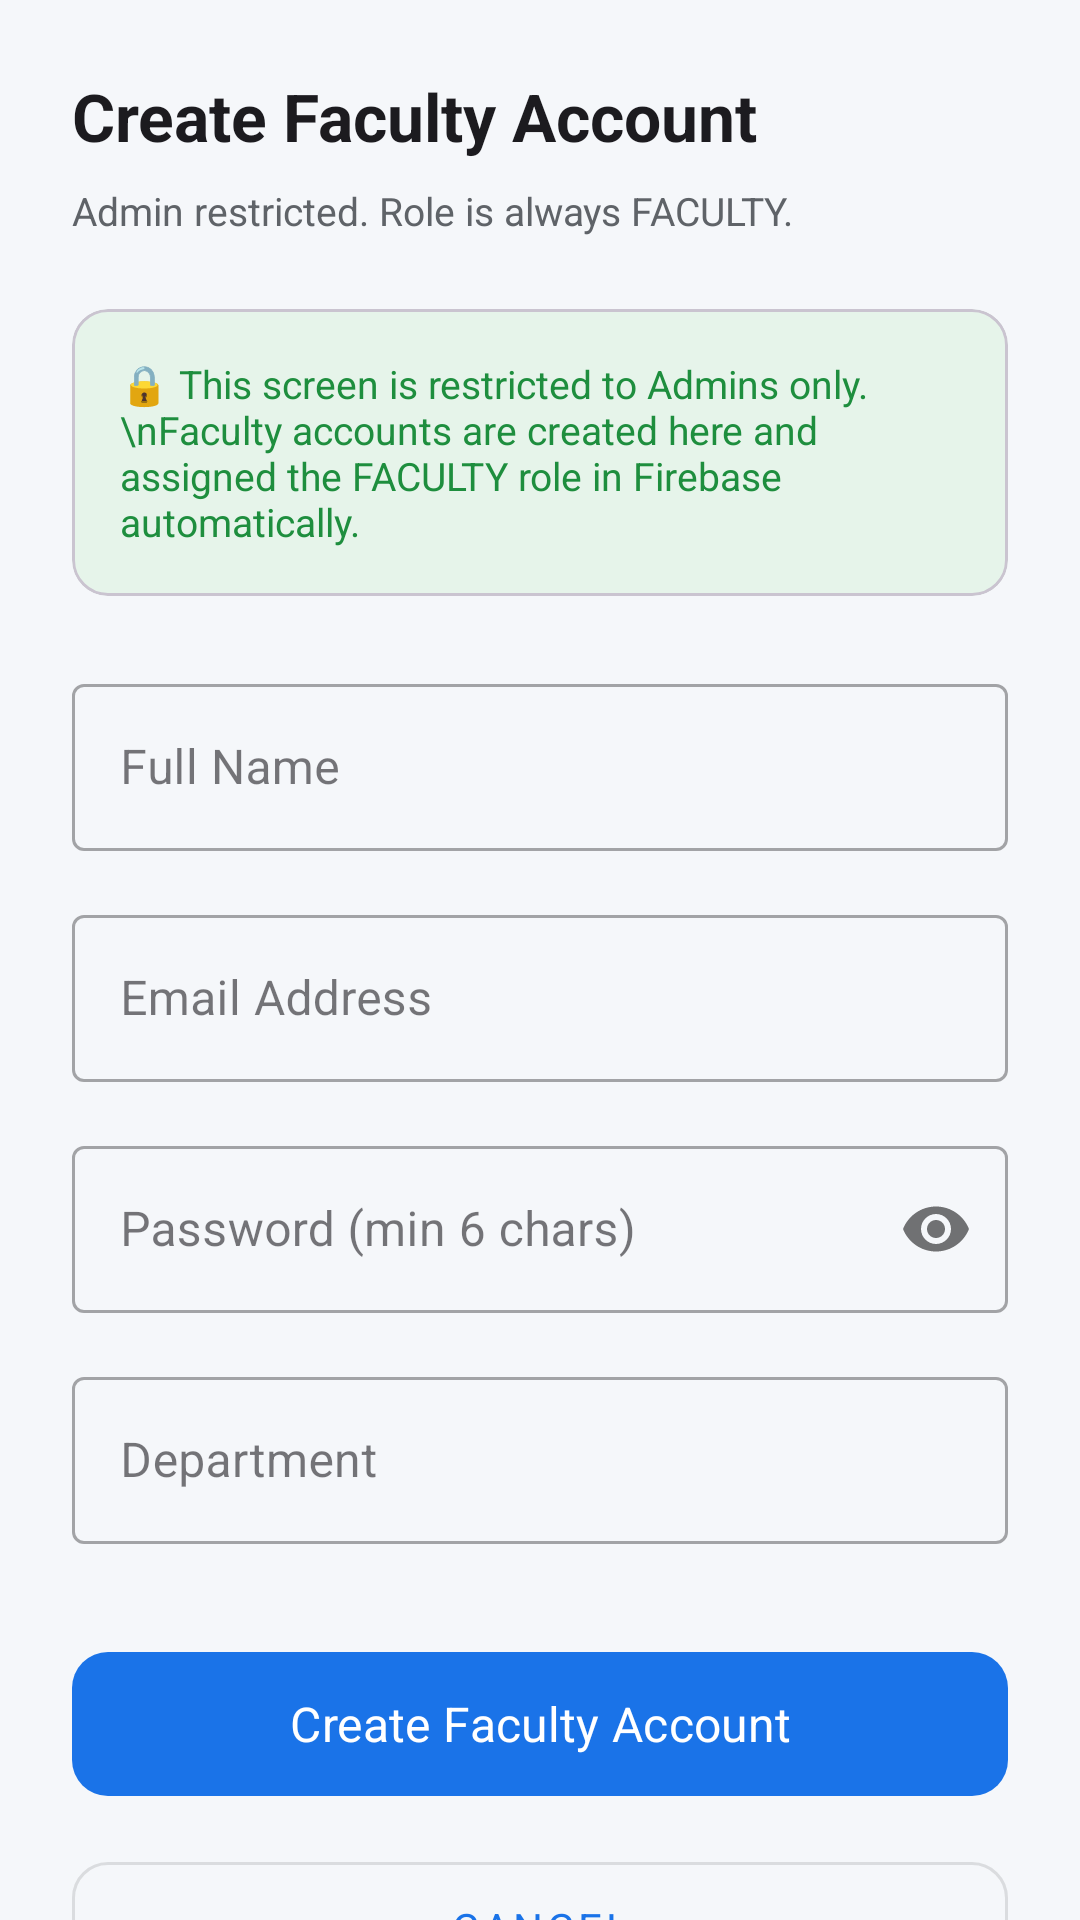

Layout XML and referenced resources for this Android screen:
<!-- AndroidManifest.xml: application theme Theme.StudentManagement -->
<!-- res/layout/activity_create_faculty.xml -->
<?xml version="1.0" encoding="utf-8"?>
<androidx.core.widget.NestedScrollView
    xmlns:android="http://schemas.android.com/apk/res/android"
    xmlns:app="http://schemas.android.com/apk/res-auto"
    android:layout_width="match_parent"
    android:layout_height="match_parent"
    android:background="@color/colorBackground">

    <LinearLayout
        android:layout_width="match_parent"
        android:layout_height="wrap_content"
        android:orientation="vertical"
        android:padding="24dp">

        
        <TextView
            android:layout_width="match_parent"
            android:layout_height="wrap_content"
            android:text="Create Faculty Account"
            android:textColor="@color/colorTextPrimary"
            android:textSize="22sp"
            android:textStyle="bold"
            android:layout_marginBottom="8dp" />

        <TextView
            android:layout_width="match_parent"
            android:layout_height="wrap_content"
            android:text="Admin restricted. Role is always FACULTY."
            android:textColor="@color/colorTextSecondary"
            android:textSize="13sp"
            android:layout_marginBottom="24dp" />

        
        <com.google.android.material.card.MaterialCardView
            android:layout_width="match_parent"
            android:layout_height="wrap_content"
            android:layout_marginBottom="24dp"
            app:cardBackgroundColor="@color/colorSuccessLight"
            app:cardCornerRadius="12dp"
            app:cardElevation="0dp">

            <TextView
                android:layout_width="match_parent"
                android:layout_height="wrap_content"
                android:padding="16dp"
                android:text="🔒 This screen is restricted to Admins only.\nFaculty accounts are created here and assigned the FACULTY role in Firebase automatically."
                android:textColor="@color/colorSuccess"
                android:textSize="13sp" />
        </com.google.android.material.card.MaterialCardView>

        
        <com.google.android.material.textfield.TextInputLayout
            android:id="@+id/tilName"
            style="@style/Widget.MaterialComponents.TextInputLayout.OutlinedBox"
            android:layout_width="match_parent"
            android:layout_height="wrap_content"
            android:layout_marginBottom="16dp"
            android:hint="Full Name">

            <com.google.android.material.textfield.TextInputEditText
                android:id="@+id/etName"
                android:layout_width="match_parent"
                android:layout_height="wrap_content"
                android:inputType="textPersonName|textCapWords"
                android:maxLines="1" />
        </com.google.android.material.textfield.TextInputLayout>

        
        <com.google.android.material.textfield.TextInputLayout
            android:id="@+id/tilEmail"
            style="@style/Widget.MaterialComponents.TextInputLayout.OutlinedBox"
            android:layout_width="match_parent"
            android:layout_height="wrap_content"
            android:layout_marginBottom="16dp"
            android:hint="Email Address">

            <com.google.android.material.textfield.TextInputEditText
                android:id="@+id/etEmail"
                android:layout_width="match_parent"
                android:layout_height="wrap_content"
                android:inputType="textEmailAddress"
                android:maxLines="1" />
        </com.google.android.material.textfield.TextInputLayout>

        
        <com.google.android.material.textfield.TextInputLayout
            android:id="@+id/tilPassword"
            style="@style/Widget.MaterialComponents.TextInputLayout.OutlinedBox"
            android:layout_width="match_parent"
            android:layout_height="wrap_content"
            android:layout_marginBottom="16dp"
            android:hint="Password (min 6 chars)"
            app:passwordToggleEnabled="true">

            <com.google.android.material.textfield.TextInputEditText
                android:id="@+id/etPassword"
                android:layout_width="match_parent"
                android:layout_height="wrap_content"
                android:inputType="textPassword"
                android:maxLines="1" />
        </com.google.android.material.textfield.TextInputLayout>

        
        <com.google.android.material.textfield.TextInputLayout
            android:id="@+id/tilDepartment"
            style="@style/Widget.MaterialComponents.TextInputLayout.OutlinedBox"
            android:layout_width="match_parent"
            android:layout_height="wrap_content"
            android:layout_marginBottom="32dp"
            android:hint="Department">

            <com.google.android.material.textfield.TextInputEditText
                android:id="@+id/etDepartment"
                android:layout_width="match_parent"
                android:layout_height="wrap_content"
                android:inputType="textCapWords"
                android:maxLines="1" />
        </com.google.android.material.textfield.TextInputLayout>

        
        <ProgressBar
            android:id="@+id/progressBar"
            android:layout_width="wrap_content"
            android:layout_height="wrap_content"
            android:layout_gravity="center"
            android:layout_marginBottom="16dp"
            android:visibility="gone" />

        
        <com.google.android.material.button.MaterialButton
            android:id="@+id/btnCreateFaculty"
            android:layout_width="match_parent"
            android:layout_height="56dp"
            android:text="Create Faculty Account"
            android:textSize="16sp"
            app:cornerRadius="12dp" />

        
        <com.google.android.material.button.MaterialButton
            android:id="@+id/btnBack"
            style="@style/Widget.MaterialComponents.Button.OutlinedButton"
            android:layout_width="match_parent"
            android:layout_height="56dp"
            android:layout_marginTop="12dp"
            android:text="Cancel"
            app:cornerRadius="12dp" />

    </LinearLayout>

</androidx.core.widget.NestedScrollView>
<!-- resources referenced by this layout -->
<resources>
  <color name="colorBackground">#F5F7FA</color>
  <color name="colorSuccess">#1E8E3E</color>
  <color name="colorSuccessLight">#E6F4EA</color>
  <color name="colorTextPrimary">#1C1B1F</color>
  <color name="colorTextSecondary">#5F6368</color>
  <style name="Theme.StudentManagement" parent="Theme.Material3.DayNight.NoActionBar">
          
          <item name="colorPrimary">@color/colorPrimary</item>
          <item name="colorPrimaryVariant">@color/colorPrimaryVariant</item>
          <item name="colorOnPrimary">@color/colorOnPrimary</item>
  
          
          <item name="android:colorBackground">@color/colorBackground</item>
          <item name="colorSurface">@color/colorSurface</item>
          <item name="colorOnSurface">@color/colorOnSurface</item>
  
          
          <item name="colorError">@color/colorError</item>
          <item name="colorOnError">@color/white</item>
  
          
          <item name="android:statusBarColor">@color/colorPrimaryDark</item>
          <item name="android:navigationBarColor">@color/colorBackground</item>
  
          
          <item name="android:fontFamily">sans-serif</item>
  
          
          <item name="elevationOverlayEnabled">true</item>
      </style>
  <color name="colorPrimary">#1A73E8</color>
  <color name="colorPrimaryVariant">#0D47A1</color>
  <color name="colorOnPrimary">#FFFFFF</color>
  <color name="colorSurface">#FFFFFF</color>
  <color name="colorOnSurface">#1C1B1F</color>
  <color name="colorError">#D93025</color>
  <color name="white">#FFFFFF</color>
  <color name="colorPrimaryDark">#1557B0</color>
</resources>
